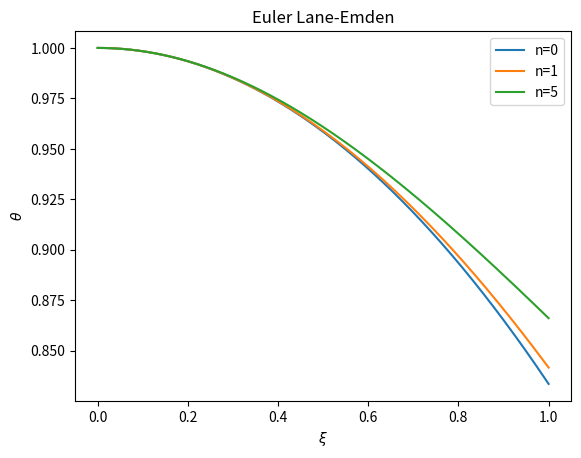

The script that saved this image:

import numpy as np
import matplotlib.pyplot as plt


def phigrad(xi, n, theta0, phi0):

    if xi == 0:
        out = 0
    else:
        out = ((-2/xi)*phi0) - theta0**n
    return out


def thetagrad(phi0):
    out = phi0
    return out


def euler(h, n, func1, ic1, func2=None, ic2=None):
    """
    Function solve the Lane-Emden equation for a given n

    :param h: step size
    :param n: polytropic index
    :param func1: second derivative given as a first derivative with another equation
    :param ic1: initial condition for the second derivative
    :param func2: first derivative given as a constant function
    :param ic2: initial condition for first derivative
    :return: array of xi values and their corresponding theta values
    """

    xivalues = np.arange(0, 1+h, h)
    steps = len(xivalues)
    thetasol = np.arange(0, 1+h, h)
    phisol = np.arange(0, 1+h, h)
    # defining inital conditions
    thetasol[0] = ic2
    phisol[0] = ic1

    for i in range(1, steps):
        if func2 is not None:
            phisol[i] = phisol[i-1] + h*func1(xivalues[i-1], n, thetasol[i-1], phisol[i-1])
        thetasol[i] = thetasol[i-1] + h*func2(phisol[i-1])

    return xivalues, thetasol


output0 = euler(0.001, 0, phigrad, 0, thetagrad, 1)
output1 = euler(0.001, 1, phigrad, 0, thetagrad, 1)
output5 = euler(0.001, 5, phigrad, 0, thetagrad, 1)
plt.plot(output0[0], output0[1], label='n=0')
plt.plot(output1[0], output1[1], label='n=1')
plt.plot(output5[0], output5[1], label='n=5')
plt.legend()
plt.title('Euler Lane-Emden')
plt.xlabel(r'$\xi$')
plt.ylabel(r'$\theta$')
plt.show()
